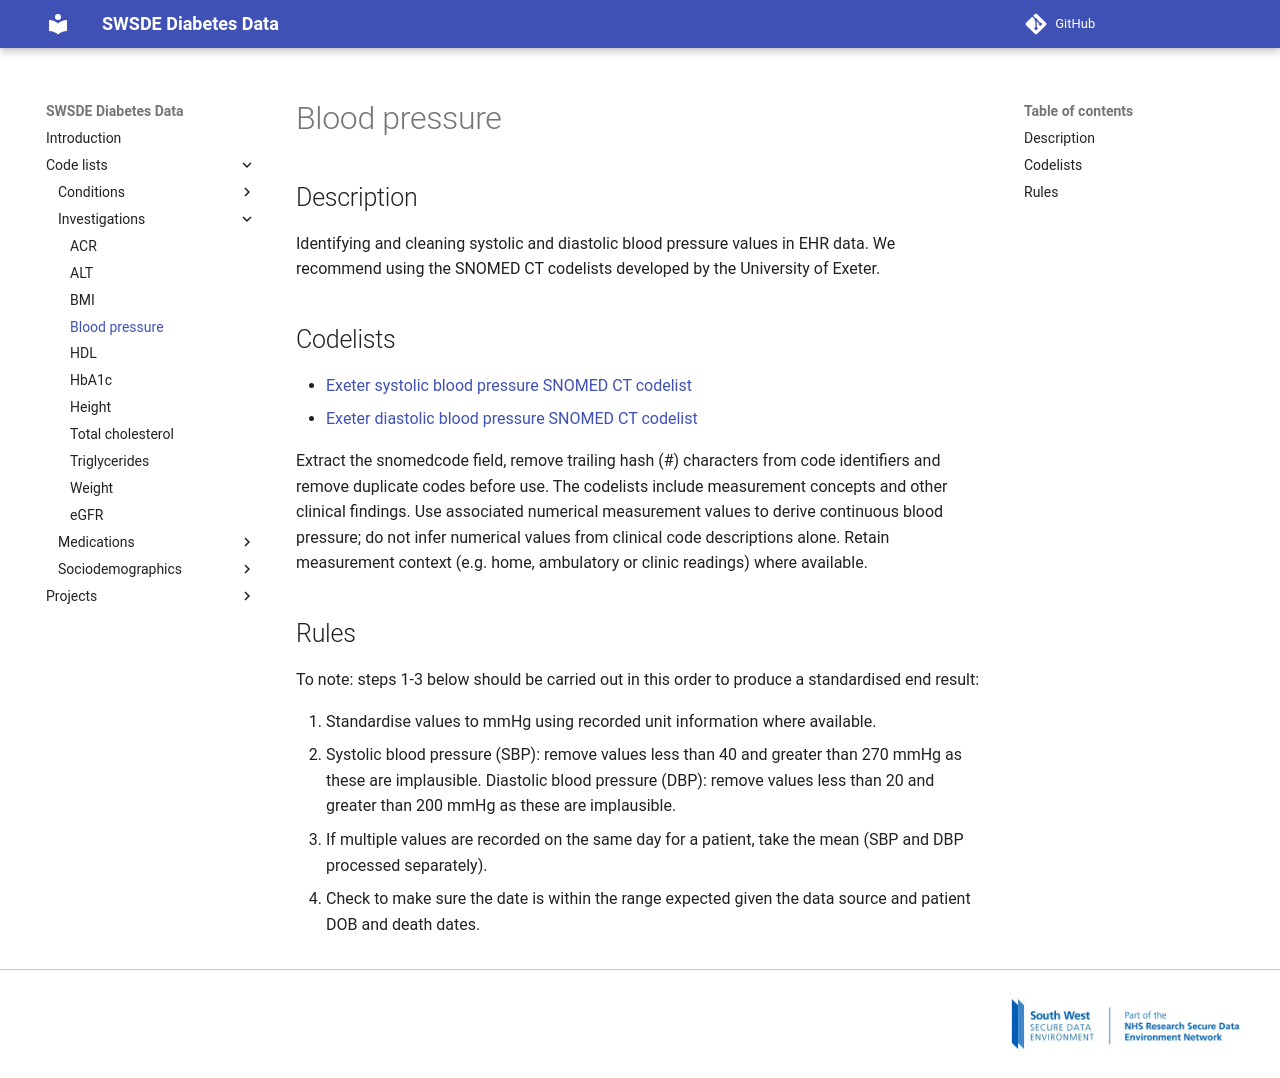

repository: Exeter-Diabetes/sde-sw-framework · page: code_lists/investigations/Blood pressure/index.html · generator: mkdocs

---
title: Blood pressure
---

## Description

Identifying and cleaning systolic and diastolic blood pressure values in EHR data. We recommend using the SNOMED CT codelists developed by the University of Exeter.

## Codelists

- [Exeter systolic blood pressure SNOMED CT codelist](https://github.com/Exeter-Diabetes/CPRD-Codelists/blob/HEAD/Medcodes/Biomarkers/SNOMED%20codelists/exeter_snomed_codelist_sbp_final.csv)
- [Exeter diastolic blood pressure SNOMED CT codelist](https://github.com/Exeter-Diabetes/CPRD-Codelists/blob/HEAD/Medcodes/Biomarkers/SNOMED%20codelists/exeter_snomed_codelist_dbp_final.csv)

Extract the snomedcode field, remove trailing hash (#) characters from code identifiers and remove duplicate codes before use. The codelists include measurement concepts and other clinical findings. Use associated numerical measurement values to derive continuous blood pressure; do not infer numerical values from clinical code descriptions alone. Retain measurement context (e.g. home, ambulatory or clinic readings) where available.

## Rules

To note: steps 1-3 below should be carried out in this order to produce a standardised end result:

1. Standardise values to mmHg using recorded unit information where available.
2. Systolic blood pressure (SBP): remove values less than 40 and greater than 270 mmHg as these are implausible. Diastolic blood pressure (DBP): remove values less than 20 and greater than 200 mmHg as these are implausible.
3. If multiple values are recorded on the same day for a patient, take the mean (SBP and DBP processed separately).

* Check to make sure the date is within the range expected given the data source and patient DOB and death dates.
